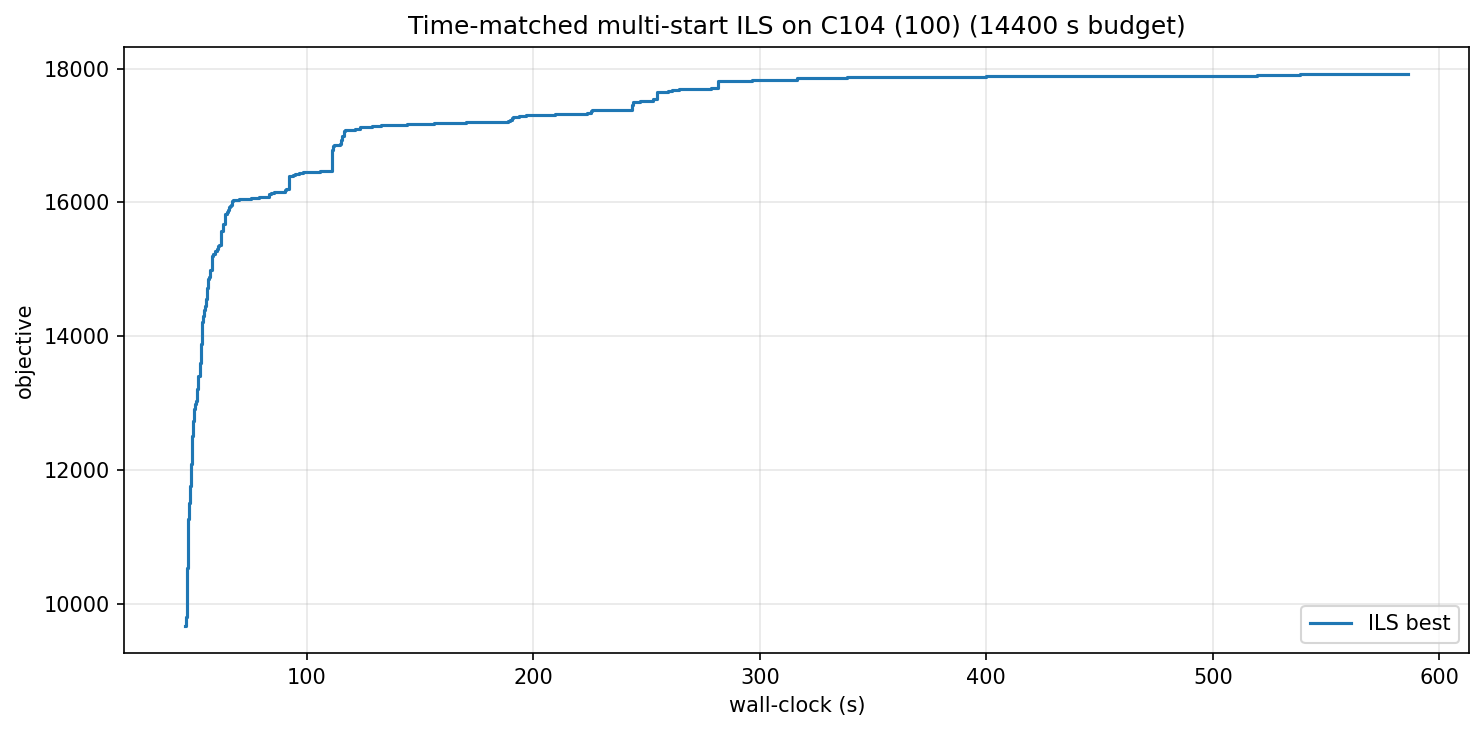

Data behind this chart, as committed beside it:
wall_s, iter, best_obj
46.43, 0, 9671
46.48, 3, 9782
46.73, 14, 9805
46.91, 22, 9822
46.95, 24, 9938
47.04, 28, 10029
47.14, 31, 10092
47.17, 32, 10343
47.27, 37, 10523
47.31, 39, 10533
47.38, 44, 10727
47.51, 53, 10767
47.53, 54, 11004
47.59, 59, 11148
47.66, 60, 11220
47.69, 61, 11266
47.84, 64, 11359
48.10, 67, 11433
48.19, 69, 11504
48.29, 71, 11623
48.32, 72, 11674
48.61, 75, 11759
48.83, 79, 11766
48.87, 80, 11836
48.92, 81, 11853
49.07, 87, 12086
49.20, 90, 12110
49.46, 95, 12424
49.51, 96, 12499
49.58, 98, 12550
49.62, 99, 12696
49.68, 101, 12730
50.09, 108, 12781
50.18, 110, 12824
50.32, 112, 12909
50.57, 117, 12975
50.73, 120, 12985
51.26, 134, 13028
51.50, 139, 13037
51.55, 140, 13041
51.59, 141, 13116
51.73, 147, 13211
51.89, 149, 13317
52.16, 163, 13399
52.41, 172, 13403
52.49, 176, 13404
52.78, 185, 13554
52.84, 187, 13554
52.88, 188, 13597
53.28, 202, 13639
53.35, 203, 13729
53.45, 205, 13779
53.50, 206, 13875
53.55, 207, 13929
53.63, 208, 13972
53.67, 209, 14029
53.80, 211, 14043
53.87, 212, 14200
53.94, 217, 14217
54.18, 224, 14273
... 192 more rows
